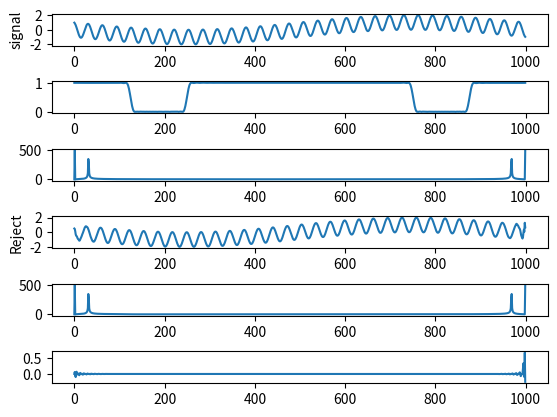

Write Python code to recreate this figure.
import numpy as np
import matplotlib.pyplot as plt
from math import pi, sin
import scipy.signal as scp

plt.rcParams['figure.dpi'] = 200


def filtration_hpf(size):
    left_border = size * 0.25
    right_border = size * 0.75
    A = np.array([(np.cos(i * np.pi / left_border) + 1j * np.sin(
        (i - size) * np.pi / left_border)) if left_border <= i <= right_border else 0 for i in range(size)])
    h = np.fft.ifft(A)
    # отзеркалить
    f1, f2 = np.array_split(h, 2)
    sinc = np.concatenate([f2, f1])
    # обоконивание
    cut = 70
    cp_sinc = sinc.copy()
    gauss = scp.windows.gaussian(size, 40)
    cp_sinc = cp_sinc* np.array(
        [1 if cp_sinc.size / 2 - cut <= i <= cp_sinc.size / 2 + cut else 0 for i in range(cp_sinc.size)])
    cp_sinc = cp_sinc * gauss
    f1, f2 = np.split(cp_sinc, 2)
    cp_sinc = np.concatenate([f2, f1])
    h = np.fft.fft(cp_sinc)
    return h, A, cp_sinc


def filtration_lpf(size):
    left_border = size * 0.125
    right_border = size * 0.875
    A = np.array([0 if left_border <= i <= right_border else (
                np.cos(i * np.pi / left_border) + 1j * np.sin((i - size) * np.pi / left_border)) for i in range(size)])
    h = np.fft.ifft(A)
    # отзеркалить sinc
    f1, f2 = np.array_split(h, 2)
    sinc = np.concatenate([f2, f1])
    # обоконивание
    cut = 70
    cp_sinc = sinc.copy()
    gauss = scp.windows.gaussian(size, 40)
    cp_sinc = cp_sinc * np.array(
        [1 if cp_sinc.size / 2 - cut <= i <= cp_sinc.size / 2 + cut else 0 for i in range(cp_sinc.size)])
    cp_sinc = cp_sinc * gauss
    f1, f2 = np.split(cp_sinc, 2)
    cp_sinc = np.concatenate([f2, f1])
    h = np.fft.fft(cp_sinc)
    return h, A, cp_sinc


def Strip(x: np.ndarray) -> np.ndarray:
    size = x.size
    h1 = filtration_lpf(size)[0]
    h2 = filtration_hpf(size)[0]
    h = h1*h2
    f = np.fft.fft(x)
    a = np.concatenate((f, np.zeros(h.size - x.size, dtype=complex)))
    y = np.real(np.fft.ifft(h * a))
    return y


def Reject(x: np.ndarray) -> np.ndarray:
    size = x.size
    h1 = filtration_lpf(size)[0]
    h2 = filtration_hpf(size)[0]
    h = h1 + h2
    f = np.fft.fft(x)
    a = np.concatenate((f, np.zeros(h.size - x.size, dtype=complex)))
    y = np.real(np.fft.ifft(h * a))
    return y


def draw(f):
    plt.figure()
    # # Strip
    # filteredStrip = Strip(f)
    # # сигнал
    # plt.subplot(5, 1, 1)
    # plt.plot(np.real(f), '-')
    # plt.ylabel('signal')
    # h1 = filtration_lpf(f.size)[0]
    # h2 = filtration_hpf(f.size)[0]
    # plt.subplot(5, 1, 2)
    # plt.plot(np.abs(h1 * h2))
    # plt.subplot(5, 1, 3)
    # plt.plot(np.abs(np.fft.fft(f)))
    # # сигнал после фильтра
    # plt.subplot(5, 1, 4)
    # plt.plot(np.real(filteredStrip))
    # plt.ylabel('Strip')
    # plt.subplot(5, 1, 5)
    # plt.plot(np.abs(np.fft.fft(filteredStrip)))

    # Reject
    filteredRej = Reject(f)
    # сигнал
    plt.subplot(6, 1, 1)
    plt.plot(np.real(f), '-')
    plt.ylabel('signal')
    h1 = filtration_lpf(f.size)[0]
    h2 = filtration_hpf(f.size)[0]
    plt.subplot(6, 1, 2)
    plt.plot(np.abs(h1+h2))
    plt.subplot(6, 1, 3)
    plt.plot(np.abs(np.fft.fft(f)))
    # сигнал после фильтра
    plt.subplot(6, 1, 4)
    plt.plot(np.real(filteredRej), '-')
    plt.ylabel('Reject')
    plt.subplot(6, 1, 5)
    plt.plot(np.abs(np.fft.fft(filteredRej)))
    plt.subplot(6, 1, 6)
    plt.plot(np.fft.ifft(h1 + h2))
    plt.subplots_adjust(hspace=1.1)
    plt.show()


def sinus():
    f = np.array([sin((pi * i) / 2) for i in range(1000)])
    draw(f)


def sum_sinus():
    t = np.linspace(-np.pi, np.pi, 1000)
    freq1 = 1
    freq3 = 10
    x_sin1 = np.sin(1 * freq1 * t)
    x_sin3 = np.sin(np.pi * freq3 * t)
    f = x_sin1 + x_sin3
    draw(f)


def noise_sin():
    f = np.array([sin((pi * i) / 4) + 2 * sin((pi * i) / 160) for i in range(1000)])
    draw(f)


# sinus()
sum_sinus()
# noise_sin()
